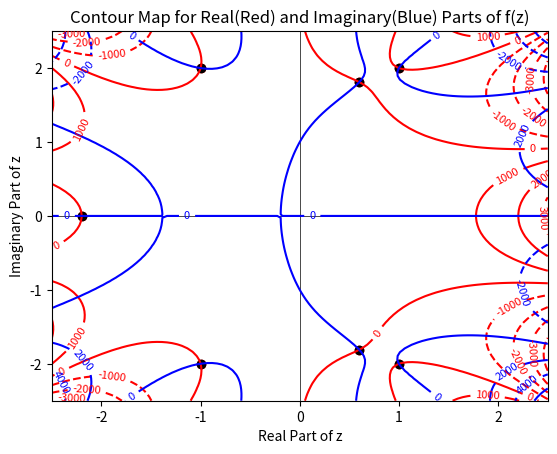

Recreate this plot in Python.
import numpy as np
import matplotlib.pyplot as plt
from mpl_toolkits.mplot3d import Axes3D
import cmath
from matplotlib import cm

# Coefficients of given Polynomial
Coeff = [1,1,7,14,31,73,25,200]

# Roots of the given Polynomial uisng "np.roots"
Roots = np.roots(Coeff)
print ("Roots of Polynomial Function",Roots)

# Setting the plot parameters and drawing X,Y Axes
plt.axhline(y=0, color='black',linewidth=0.5)
plt.axvline(x=0, color='black',linewidth=0.5)
plt.scatter(Roots.real,Roots.imag,color='red')
plt.show()

def Complex(Data,Coeff):
	
	Output = np.zeros(Data.shape) + 1j * np.zeros(Data.shape)
	for i in range(Data.shape[0]):
		for j in range(Data.shape[1]):
			Value = 0
			s = Data[i][j]
			for k in range(len(Coeff)):
				x = len(Coeff)
				Value += Coeff[k] * pow(s,x-k-1)
			Output[i][j] = Value
		
	return Output
		
x = np.linspace(-2.5,2.5,100)
y = np.linspace(-2.5,2.5,100)
xx, yy = np.meshgrid(x, y)

z = xx + 1j *yy

Output = Complex(z,Coeff)

surf = plt.contour(xx,yy,Output.real,colors='red')
plt.clabel(surf, inline=True, fontsize=8,colors='red')

surf = plt.contour(xx,yy,Output.imag,colors='blue')
plt.clabel(surf, inline=True, fontsize=8,colors='blue')

plt.title("Contour Map for Real(Red) and Imaginary(Blue) Parts of f(z)")
plt.xlabel('Real Part of z')
plt.ylabel('Imaginary Part of z')
plt.legend
plt.scatter(Roots.real,Roots.imag,color='black')
plt.show()
